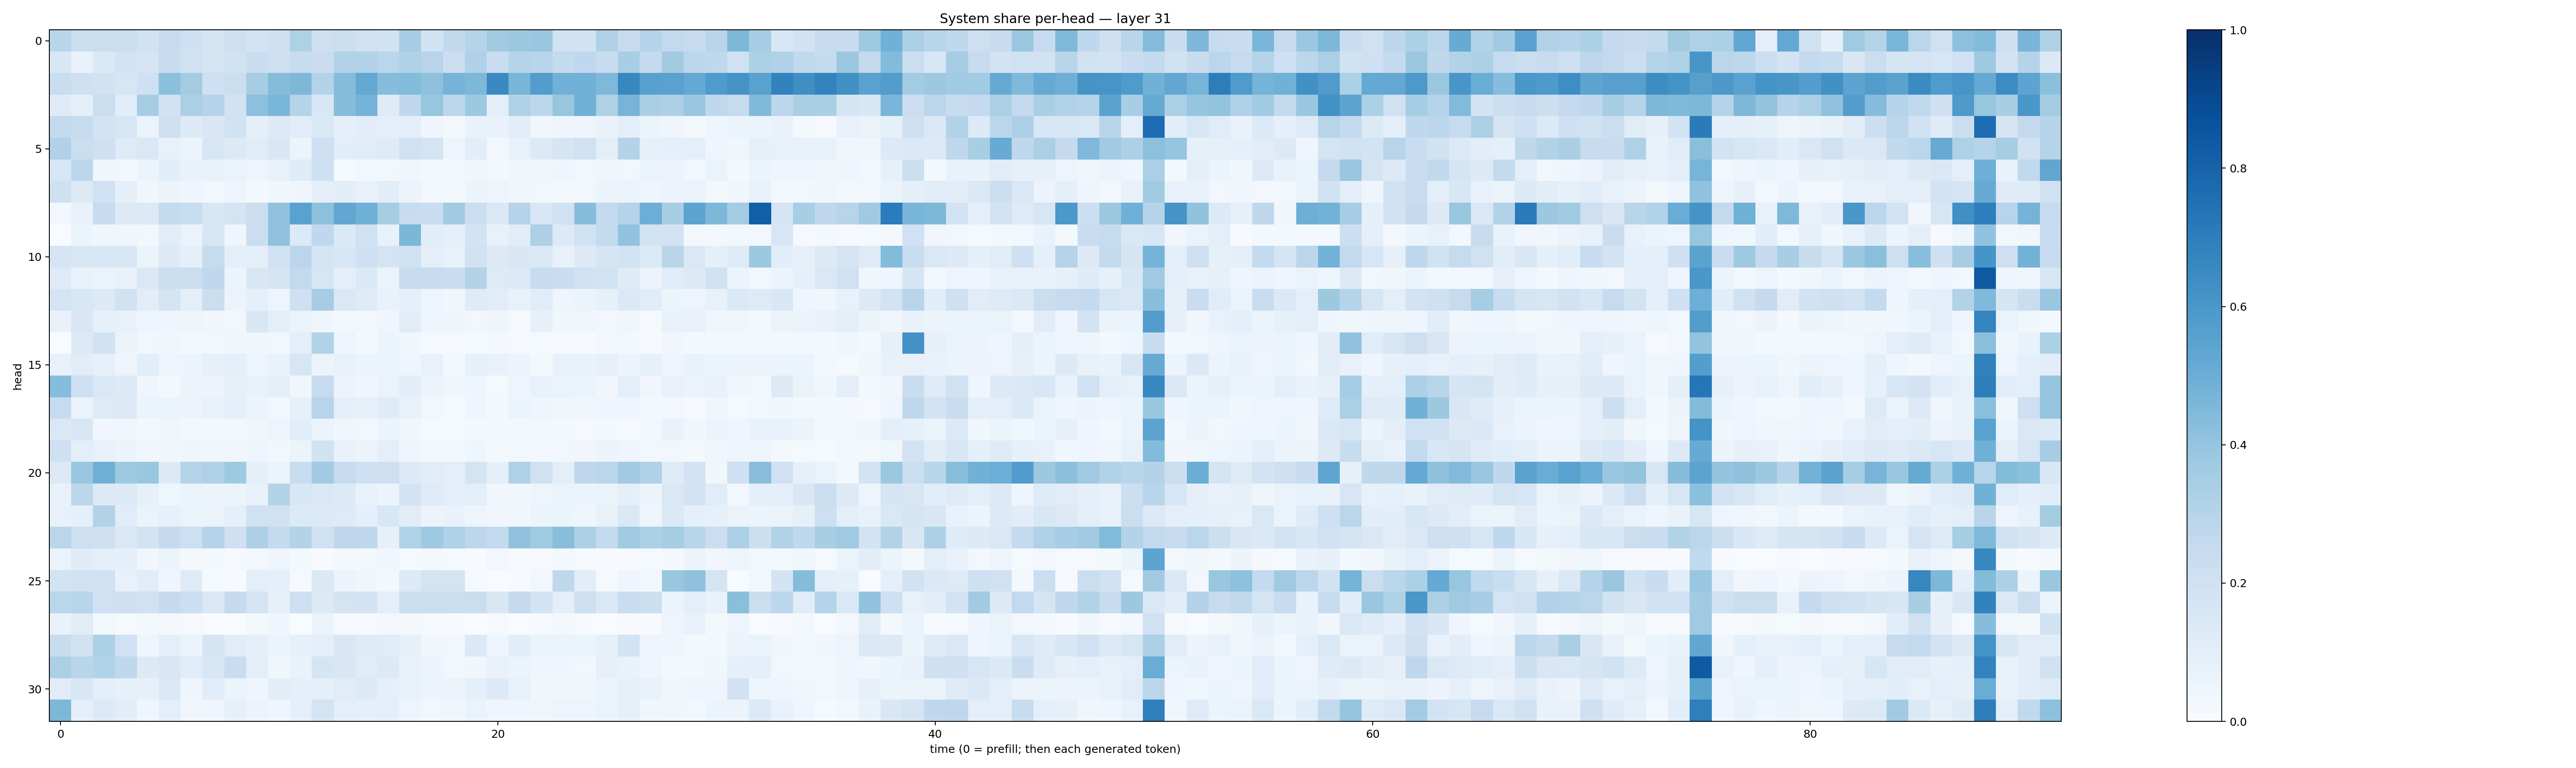

Values plotted in this chart, from the file beside it:
0.29180965, 0.22630179, 0.22560689, 0.22336124, 0.19016188, 0.24289648, 0.20873986, 0.16664878, 0.21168365, 0.18718895, 0.20660092, 0.32261863, 0.21335697, 0.22346574, 0.20139982, 0.19021153, 0.34809327, 0.19001447, 0.26313502, 0.29840407, 0.36067945, 0.3761036, 0.3900188, 0.19469595
0.1488, 0.06674, 0.1396, 0.1826, 0.1648, 0.2358, 0.1976, 0.1728, 0.1875, 0.2268, 0.2109, 0.2378, 0.23, 0.3141, 0.3158, 0.2862, 0.3184, 0.2936, 0.2194, 0.3197, 0.2278, 0.2972, 0.2912, 0.2553
0.2323, 0.2093, 0.1935, 0.1568, 0.2035, 0.4205, 0.3557, 0.2083, 0.225, 0.3496, 0.4362, 0.4548, 0.305, 0.4352, 0.5232, 0.4308, 0.4404, 0.4126, 0.4758, 0.4541, 0.6539, 0.4667, 0.5725, 0.4806
0.122, 0.09341, 0.2236, 0.1073, 0.3494, 0.1896, 0.3324, 0.3037, 0.1932, 0.4163, 0.4634, 0.3021, 0.1553, 0.4319, 0.473, 0.118, 0.2667, 0.3935, 0.2792, 0.3782, 0.1005, 0.3224, 0.279, 0.394
0.2609, 0.2425, 0.1849, 0.1606, 0.06588, 0.207, 0.1326, 0.1496, 0.1948, 0.08594, 0.1257, 0.1133, 0.1415, 0.08816, 0.1029, 0.09494, 0.09501, 0.04416, 0.02232, 0.06684, 0.06829, 0.1042, 0.03886, 0.04674
0.3186, 0.2203, 0.2055, 0.1196, 0.1452, 0.07489, 0.0515, 0.1596, 0.1272, 0.1146, 0.1504, 0.06128, 0.2041, 0.1088, 0.1135, 0.1202, 0.1995, 0.174, 0.04938, 0.1047, 0.02569, 0.07609, 0.1297, 0.1641
0.1618, 0.2799, 0.03894, 0.02995, 0.0513, 0.1075, 0.06756, 0.06749, 0.0657, 0.04913, 0.07032, 0.1179, 0.2075, 0.01544, 0.02579, 0.02392, 0.03171, 0.02237, 0.0227, 0.03129, 0.01564, 0.03841, 0.03546, 0.04671
0.2091, 0.1276, 0.1995, 0.09048, 0.03415, 0.05735, 0.0468, 0.03111, 0.04708, 0.02331, 0.03627, 0.04026, 0.09806, 0.1019, 0.07336, 0.1038, 0.05635, 0.02455, 0.01859, 0.05462, 0.04865, 0.03688, 0.02432, 0.01712
0.03113, 0.06831, 0.2378, 0.1289, 0.1366, 0.2555, 0.233, 0.156, 0.174, 0.2248, 0.4099, 0.5541, 0.4159, 0.53, 0.4889, 0.3498, 0.2347, 0.2298, 0.3596, 0.2265, 0.1418, 0.3026, 0.1528, 0.2029
0.002634, 0.05183, 0.03836, 0.03753, 0.02856, 0.1109, 0.06631, 0.158, 0.04567, 0.2249, 0.4072, 0.1355, 0.2695, 0.1391, 0.2027, 0.07683, 0.459, 0.1066, 0.08994, 0.1841, 0.07082, 0.1118, 0.3253, 0.1336
0.1676, 0.1517, 0.1535, 0.1505, 0.05305, 0.1258, 0.08965, 0.2429, 0.09529, 0.09545, 0.1886, 0.2835, 0.1693, 0.1549, 0.2094, 0.1781, 0.1974, 0.101, 0.07531, 0.1982, 0.1263, 0.1496, 0.145, 0.07168
0.1218, 0.077, 0.06418, 0.07221, 0.1464, 0.2174, 0.2255, 0.2664, 0.0602, 0.1507, 0.1685, 0.2605, 0.1595, 0.08659, 0.1379, 0.06312, 0.2368, 0.2388, 0.2302, 0.3072, 0.1234, 0.1336, 0.2394, 0.2274
0.1719, 0.1527, 0.1305, 0.1933, 0.1033, 0.1783, 0.09709, 0.2218, 0.05661, 0.08931, 0.04935, 0.2098, 0.3479, 0.1466, 0.121, 0.0674, 0.09298, 0.04935, 0.03793, 0.1177, 0.1124, 0.07586, 0.114, 0.0443
0.06763, 0.1501, 0.08535, 0.07497, 0.04742, 0.04493, 0.04963, 0.03196, 0.02701, 0.1495, 0.101, 0.06634, 0.04331, 0.03002, 0.02727, 0.04594, 0.1097, 0.0468, 0.04057, 0.02622, 0.04257, 0.01162, 0.07959, 0.03558
0.000643, 0.1312, 0.1879, 0.06387, 0.02492, 0.03808, 0.02298, 0.02363, 0.03819, 0.03581, 0.02613, 0.09571, 0.3134, 0.04799, 0.01711, 0.06213, 0.033, 0.01188, 0.008208, 0.01443, 0.02017, 0.009862, 0.01174, 0.007445
0.07624, 0.1132, 0.08012, 0.0493, 0.108, 0.04756, 0.05395, 0.08188, 0.09226, 0.04719, 0.06852, 0.1589, 0.05634, 0.07403, 0.05299, 0.06562, 0.04463, 0.0781, 0.02261, 0.08409, 0.06868, 0.05658, 0.02077, 0.07353
0.4331, 0.2065, 0.1469, 0.1273, 0.04673, 0.01923, 0.05822, 0.05723, 0.07865, 0.06878, 0.08636, 0.03609, 0.2461, 0.05624, 0.04659, 0.06483, 0.104, 0.05595, 0.0387, 0.04637, 0.01226, 0.04771, 0.07425, 0.06389
0.2476, 0.06545, 0.1213, 0.1293, 0.05294, 0.06224, 0.05799, 0.07568, 0.09372, 0.05143, 0.02486, 0.08303, 0.2939, 0.09259, 0.08045, 0.1204, 0.07132, 0.02562, 0.01423, 0.04153, 0.01828, 0.05341, 0.03942, 0.03533
0.1452, 0.163, 0.0314, 0.03779, 0.01675, 0.03687, 0.02054, 0.02331, 0.0218, 0.03219, 0.04947, 0.1081, 0.06204, 0.03496, 0.02356, 0.05866, 0.03613, 0.01483, 0.01323, 0.01829, 0.02094, 0.01646, 0.02357, 0.01822
0.2098, 0.09963, 0.07067, 0.05436, 0.03351, 0.0379, 0.04345, 0.03538, 0.0318, 0.04918, 0.02459, 0.06181, 0.1896, 0.06954, 0.05745, 0.09475, 0.04192, 0.0194, 0.0225, 0.04435, 0.01897, 0.02731, 0.02502, 0.0245
0.1289, 0.3851, 0.4907, 0.3721, 0.3893, 0.1312, 0.3033, 0.3229, 0.3723, 0.09151, 0.06121, 0.2332, 0.3659, 0.2462, 0.2071, 0.2134, 0.1331, 0.1097, 0.09649, 0.1757, 0.0918, 0.3226, 0.1988, 0.09713
0.07476, 0.2779, 0.1268, 0.1339, 0.08309, 0.03732, 0.0633, 0.05652, 0.05423, 0.07712, 0.3086, 0.1528, 0.1472, 0.1333, 0.07685, 0.0539, 0.1808, 0.1221, 0.09851, 0.1012, 0.03462, 0.03702, 0.04724, 0.06363
0.07189, 0.09089, 0.3119, 0.1171, 0.06588, 0.08213, 0.06587, 0.06355, 0.09068, 0.1982, 0.1983, 0.1357, 0.1348, 0.1232, 0.09368, 0.1532, 0.1128, 0.05475, 0.06649, 0.0482, 0.03514, 0.03405, 0.05308, 0.05098
0.2837, 0.2147, 0.2098, 0.1469, 0.1827, 0.2508, 0.2114, 0.297, 0.2073, 0.328, 0.2563, 0.3049, 0.1973, 0.2751, 0.2681, 0.07869, 0.3142, 0.3723, 0.3187, 0.2805, 0.2562, 0.4085, 0.37, 0.427
0.06419, 0.1193, 0.0926, 0.08653, 0.03447, 0.0595, 0.02126, 0.01651, 0.008898, 0.02446, 0.04993, 0.0224, 0.004194, 0.01979, 0.01992, 0.03498, 0.01337, 0.01851, 0.01253, 0.006355, 0.0273, 0.005033, 0.007916, 0.02172
0.1869, 0.1965, 0.1965, 0.07206, 0.1104, 0.03956, 0.1213, 0.0138, 0.007475, 0.09865, 0.09215, 0.01039, 0.1405, 0.05706, 0.03154, 0.02019, 0.1337, 0.1773, 0.1792, 0.0145, 0.00229, 0.005814, 0.02478, 0.267
0.2869, 0.2918, 0.2002, 0.2099, 0.197, 0.2517, 0.216, 0.1436, 0.2513, 0.1739, 0.07915, 0.2122, 0.1279, 0.1793, 0.1804, 0.09937, 0.2167, 0.2224, 0.2191, 0.2222, 0.1493, 0.2508, 0.1863, 0.1013
0.06693, 0.1103, 0.02385, 0.01334, 0.02053, 0.02304, 0.01057, 0.00175, 0.003379, 0.02243, 0.04306, 0.002732, 0.06353, 0.009123, 0.01119, 0.02358, 0.01628, 0.01071, 0.005426, 0.001805, 0.01031, 0.001159, 0.004187, 0.01651
0.2383, 0.1914, 0.3283, 0.201, 0.04441, 0.09858, 0.05305, 0.1687, 0.1132, 0.08753, 0.05107, 0.08562, 0.09994, 0.1487, 0.1248, 0.1148, 0.08393, 0.0381, 0.02712, 0.1387, 0.04439, 0.1079, 0.06489, 0.05202
0.3352, 0.2927, 0.3132, 0.2708, 0.1325, 0.1509, 0.1135, 0.1631, 0.2297, 0.09728, 0.03604, 0.06756, 0.1713, 0.151, 0.1142, 0.1258, 0.0755, 0.05721, 0.02814, 0.034, 0.07452, 0.05963, 0.04305, 0.04145
0.113, 0.1601, 0.09599, 0.08572, 0.07994, 0.1445, 0.04679, 0.1137, 0.06073, 0.04237, 0.1027, 0.09185, 0.09203, 0.1116, 0.1258, 0.08798, 0.07742, 0.06134, 0.05712, 0.08683, 0.1363, 0.07596, 0.03784, 0.03435
0.4535, 0.08655, 0.1338, 0.1029, 0.04678, 0.09579, 0.03483, 0.04153, 0.08001, 0.05658, 0.04011, 0.08604, 0.1738, 0.09714, 0.09229, 0.09743, 0.04971, 0.02455, 0.03596, 0.06278, 0.04497, 0.04324, 0.03571, 0.04763
